Run: headless pygame with SDL's dummy video driver; simulated clock (each Clock.tick advances the game by its frame time, no real sleeping); random seed 0; keys injected as events and as key.get_pressed() state; no mouse input.
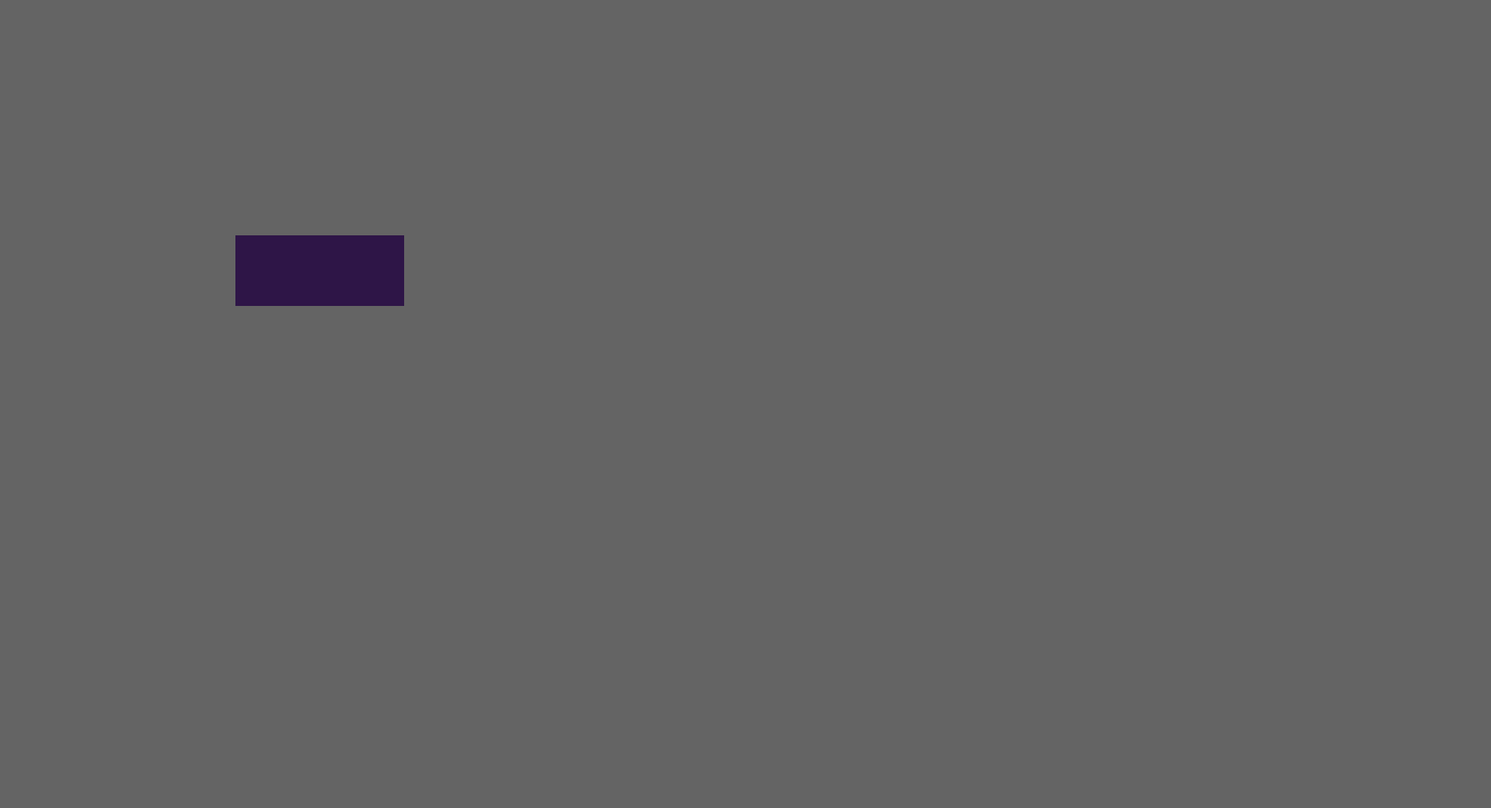
Frame 1 of 4 · flips 1–60 · no input
Frame 2 of 4 · flips 61–180 · tapped SPACE, RETURN · held RIGHT (→), D · screen unchanged from frame 1, image omitted
Frame 3 of 4 · flips 181–300 · held DOWN (↓), S · screen unchanged from frame 2, image omitted
Frame 4 of 4 · flips 301–420 · held LEFT (←), A, UP (↑), W · screen unchanged from frame 3, image omitted

The pygame program that drew these frames:

import pygame
import random
import math
from sys import exit

height = 1900
width = 1030

pygame.init()
pygame.mixer.init()

screen = pygame.display.set_mode((height, width))
pygame.display.set_caption("The Drift")

clock = pygame.time.Clock()

framerate = 150

#---------------------------------
class car:
    pos = [300, 300]
    size = [215, 90]
    R = 46
    G = 21
    B = 71
#---------------------------------

Car = car()

#Update()
while 1:
    #count the time frame took and assign it to ms
    ms = clock.tick(framerate)

    #resets screen
    screen.fill((100, 100, 100))

    
    #detect events including inputs
    for event in pygame.event.get():
        if event.type == pygame.QUIT:
            pygame.quit()
            exit()
    
    pygame.draw.rect(screen, (Car.R, Car.G, Car.B), (Car.pos, Car.size))
    
    pygame.display.flip()
